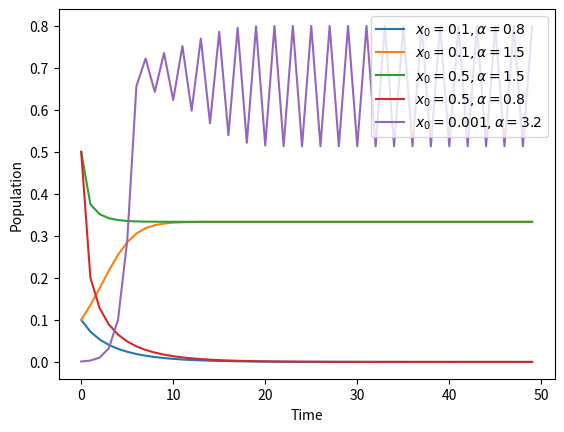

Generate this figure with matplotlib:
import matplotlib.pyplot as plt


def step(x: float, alpha: float) -> float:
    return alpha * x * (1 - x)


def generate(x0: float, alpha: float, generations: int = 50) -> list[float]:
    result = [x0] * generations
    for i in range(1, generations):
        result[i] = step(result[i - 1], alpha)
    return result


if __name__ == "__main__":
    plt.plot(generate(x0=0.1, alpha=0.8), label=r"$x_0 = 0.1, \alpha=0.8$")
    plt.plot(generate(x0=0.1, alpha=1.5), label=r"$x_0 = 0.1, \alpha=1.5$")
    plt.plot(generate(x0=0.5, alpha=1.5), label=r"$x_0 = 0.5, \alpha=1.5$")
    plt.plot(generate(x0=0.5, alpha=0.8), label=r"$x_0 = 0.5, \alpha=0.8$")
    plt.plot(generate(x0=0.001, alpha=3.2), label=r"$x_0 = 0.001, \alpha=3.2$")

    plt.xlabel("Time")
    plt.ylabel("Population")
    plt.legend()

    plt.savefig("plot.png")
